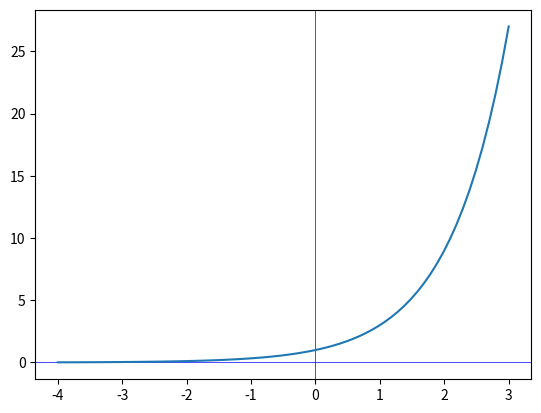

Generate this figure with matplotlib:
import matplotlib.pyplot as plt
import numpy as np

plt.axhline(0, color='b', ls='-', lw=0.5) # x 軸 (直線 x=0)
plt.axvline(0, color='b', ls='-', lw=0.5) # y 軸 (直線 y=0)
x = np.linspace( -4, 3, 70)   # linspace(min, max, N) で範囲 min から max を N 分割します
y = 3 ** x

plt.plot(x, y)
plt.show()
